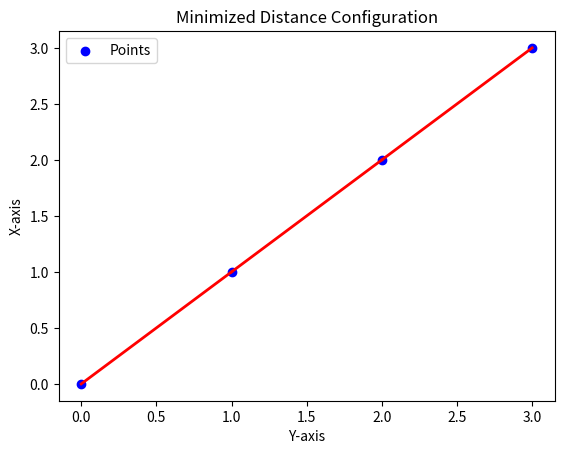

Source code (Python):
import matplotlib.pyplot as plt
import math

class PointMinimizer:
    def __init__(self, points, obstacles):
        self.points = points
        self.obstacles = obstacles

    def euclidean_distance(self, point1, point2):
        x1, y1 = point1
        x2, y2 = point2
        return math.sqrt((x2 - x1)**2 + (y2 - y1)**2)

    def is_valid_move(self, point1, point2):
        # Check if there is an obstacle between two points
        for obstacle in self.obstacles:
            if self.euclidean_distance(point1, obstacle) + self.euclidean_distance(obstacle, point2) == self.euclidean_distance(point1, point2):
                return True
        return False

    def minimize_distance(self):
        sorted_points = [self.points[0]]  # Start with the first point
        remaining_points = set(self.points[1:])

        while remaining_points:
            current_point = sorted_points[-1]
            valid_moves = [p for p in remaining_points if self.is_valid_move(current_point, p)]
            if not valid_moves:
                break  # No valid moves left, exit the loop
            closest_point = min(valid_moves, key=lambda p: self.euclidean_distance(current_point, p))
            sorted_points.append(closest_point)
            remaining_points.remove(closest_point)

        return sorted_points

    def plot_configuration(self):
        sorted_points = self.minimize_distance()

        x_values, y_values = zip(*sorted_points)
        plt.scatter(x_values, y_values, color='blue', label='Points')

        for i in range(len(sorted_points) - 1):
            (x1, y1), (x2, y2) = sorted_points[i], sorted_points[i + 1]
            plt.plot([y1, y2], [x1, x2], color='red', linewidth=2)  # Swapped X and Y

        plt.xlabel('Y-axis')  # Swapped X and Y
        plt.ylabel('X-axis')  # Swapped X and Y
        plt.title('Minimized Distance Configuration')
        plt.legend()

# Example usage
points = [(0, 0), (1, 1), (2, 2), (3, 3)]
obstacles = [(0.5, 0.5), (1.5, 1.5), (2.5, 2.5)]
point_minimizer = PointMinimizer(points, obstacles)
point_minimizer.plot_configuration()
# plt.show()
